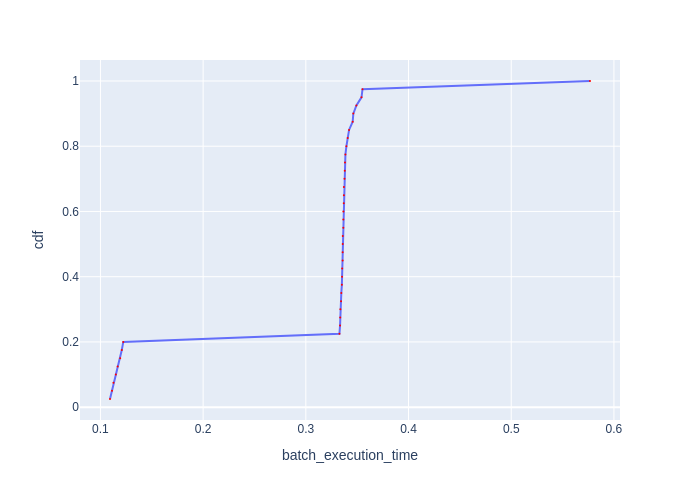

Values plotted in this chart, from the file beside it:
Batch Id, batch_execution_time, cdf
17, 0.1093, 0.025
36, 0.1113, 0.05
19, 0.1127, 0.075
37, 0.115, 0.1
16, 0.1168, 0.125
39, 0.1192, 0.15
38, 0.1208, 0.175
18, 0.1222, 0.2
29, 0.3327, 0.225
12, 0.3333, 0.25
9, 0.3335, 0.275
4, 0.3336, 0.3
32, 0.3343, 0.325
23, 0.3345, 0.35
11, 0.3351, 0.375
28, 0.3353, 0.4
8, 0.3354, 0.425
10, 0.3358, 0.45
20, 0.3359, 0.475
30, 0.3359, 0.5
5, 0.336, 0.525
24, 0.3365, 0.55
25, 0.3365, 0.575
21, 0.3365, 0.6
3, 0.3369, 0.625
22, 0.337, 0.65
35, 0.337, 0.675
27, 0.3376, 0.7
14, 0.3379, 0.725
33, 0.3381, 0.75
26, 0.3385, 0.775
6, 0.3395, 0.8
13, 0.3408, 0.825
2, 0.3421, 0.85
34, 0.3456, 0.875
15, 0.3462, 0.9
31, 0.3492, 0.925
1, 0.3542, 0.95
7, 0.3552, 0.975
0, 0.5767, 1.0
